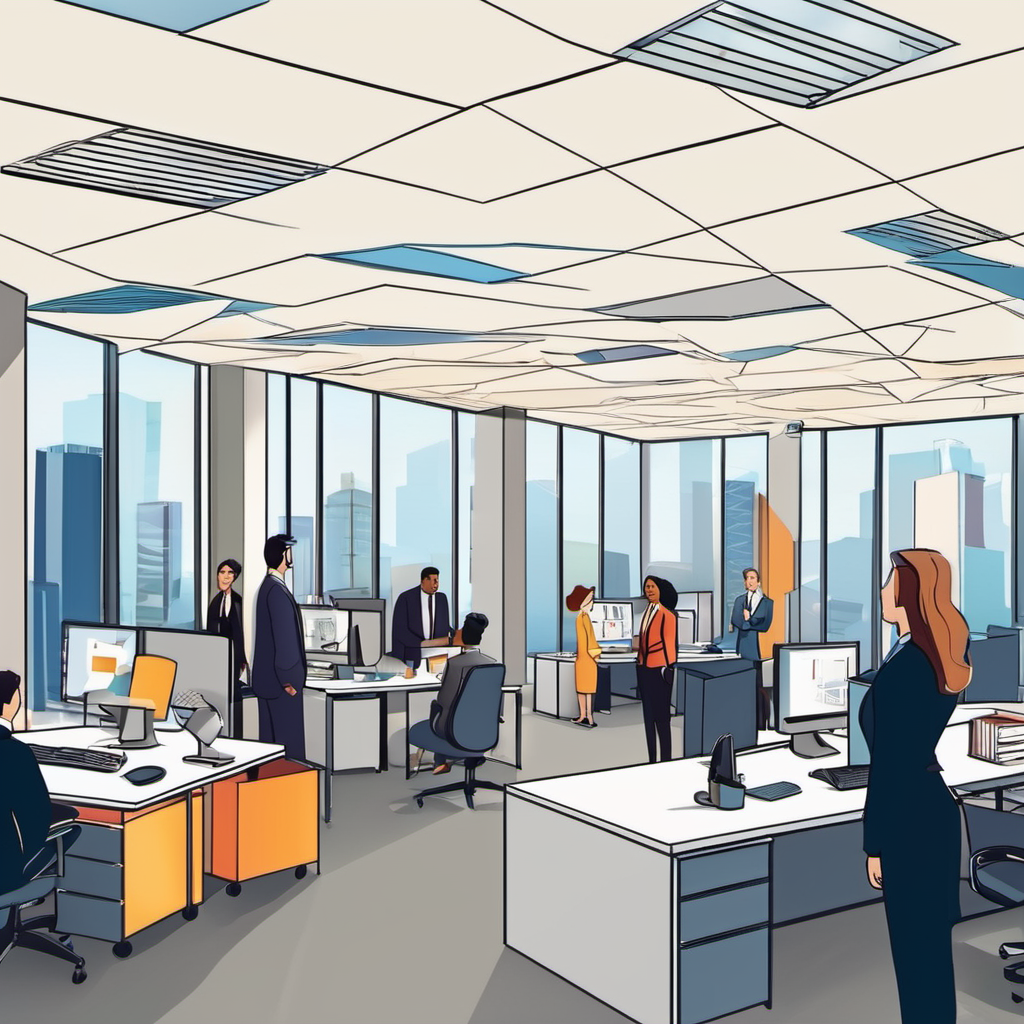
Generation parameters embedded in this image by AUTOMATIC1111 Stable Diffusion web UI or a fork of it (Forge, ...) (PNG 'parameters' text chunk):
People standing in an office, a symbol floating above each head , people talking in the office, cartoon
Negative prompt: ((((ugly)))), (((duplicate))), ((morbid)), ((mutilated)), out of frame, extra fingers, mutated hands, ((poorly drawn hands)), ((poorly drawn face)), (((mutation))), (((deformed))), ((ugly)), blurry, ((bad anatomy)), (((bad proportions))), ((extra limbs)), cloned face, (((disfigured))), out of frame, ugly, extra limbs, (bad anatomy), gross proportions, (malformed limbs), ((missing arms)), ((missing legs)), (((extra arms))), (((extra legs))), mutated hands, (fused fingers), (too many fingers), (((long neck)))
Steps: 50, Sampler: DPM++ 2M Karras, CFG scale: 10, Seed: 3814550453, Size: 1024x1024, Model hash: 31e35c80fc, Model: sd_xl_base_1.0, Version: v1.5.1